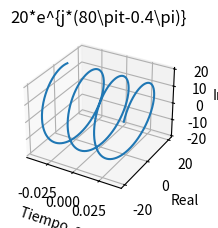
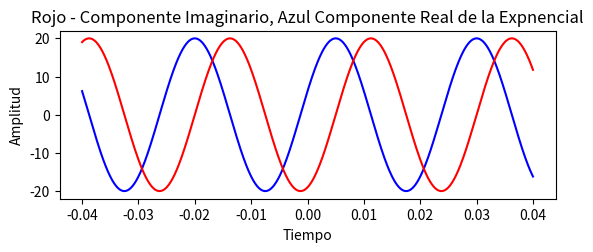

The matplotlib source for these figures, in order:
import numpy as np
import matplotlib.pyplot as plt

# Definimos la función
t = np.linspace(-0.04, 0.04, 1000)
x = 20 * np.exp(1j * (80 * np.pi * t - 0.4 * np

                       .pi))

# Graficamos la función en 3D
fig = plt.figure()
ax = fig.add_subplot(2, 2, 1, projection='3d')
ax.plot(t, np.real(x), np.imag(x))
ax.set_title('20*e^{j*(80\pit-0.4\pi)}')
ax.set_xlabel('Tiempo, s')
ax.set_ylabel('Real')
ax.set_zlabel('Imag')

# Graficamos la parte real e imaginaria de la función
fig = plt.figure()
ax1 = fig.add_subplot(2, 1, 1)
ax1.plot(t, np.real(x), 'b')
ax1.plot(t, np.imag(x), 'r')
ax1.set_title('Rojo - Componente Imaginario, Azul Componente Real de la Expnencial')
ax1.set_xlabel('Tiempo')
ax1.set_ylabel('Amplitud')

plt.show()
